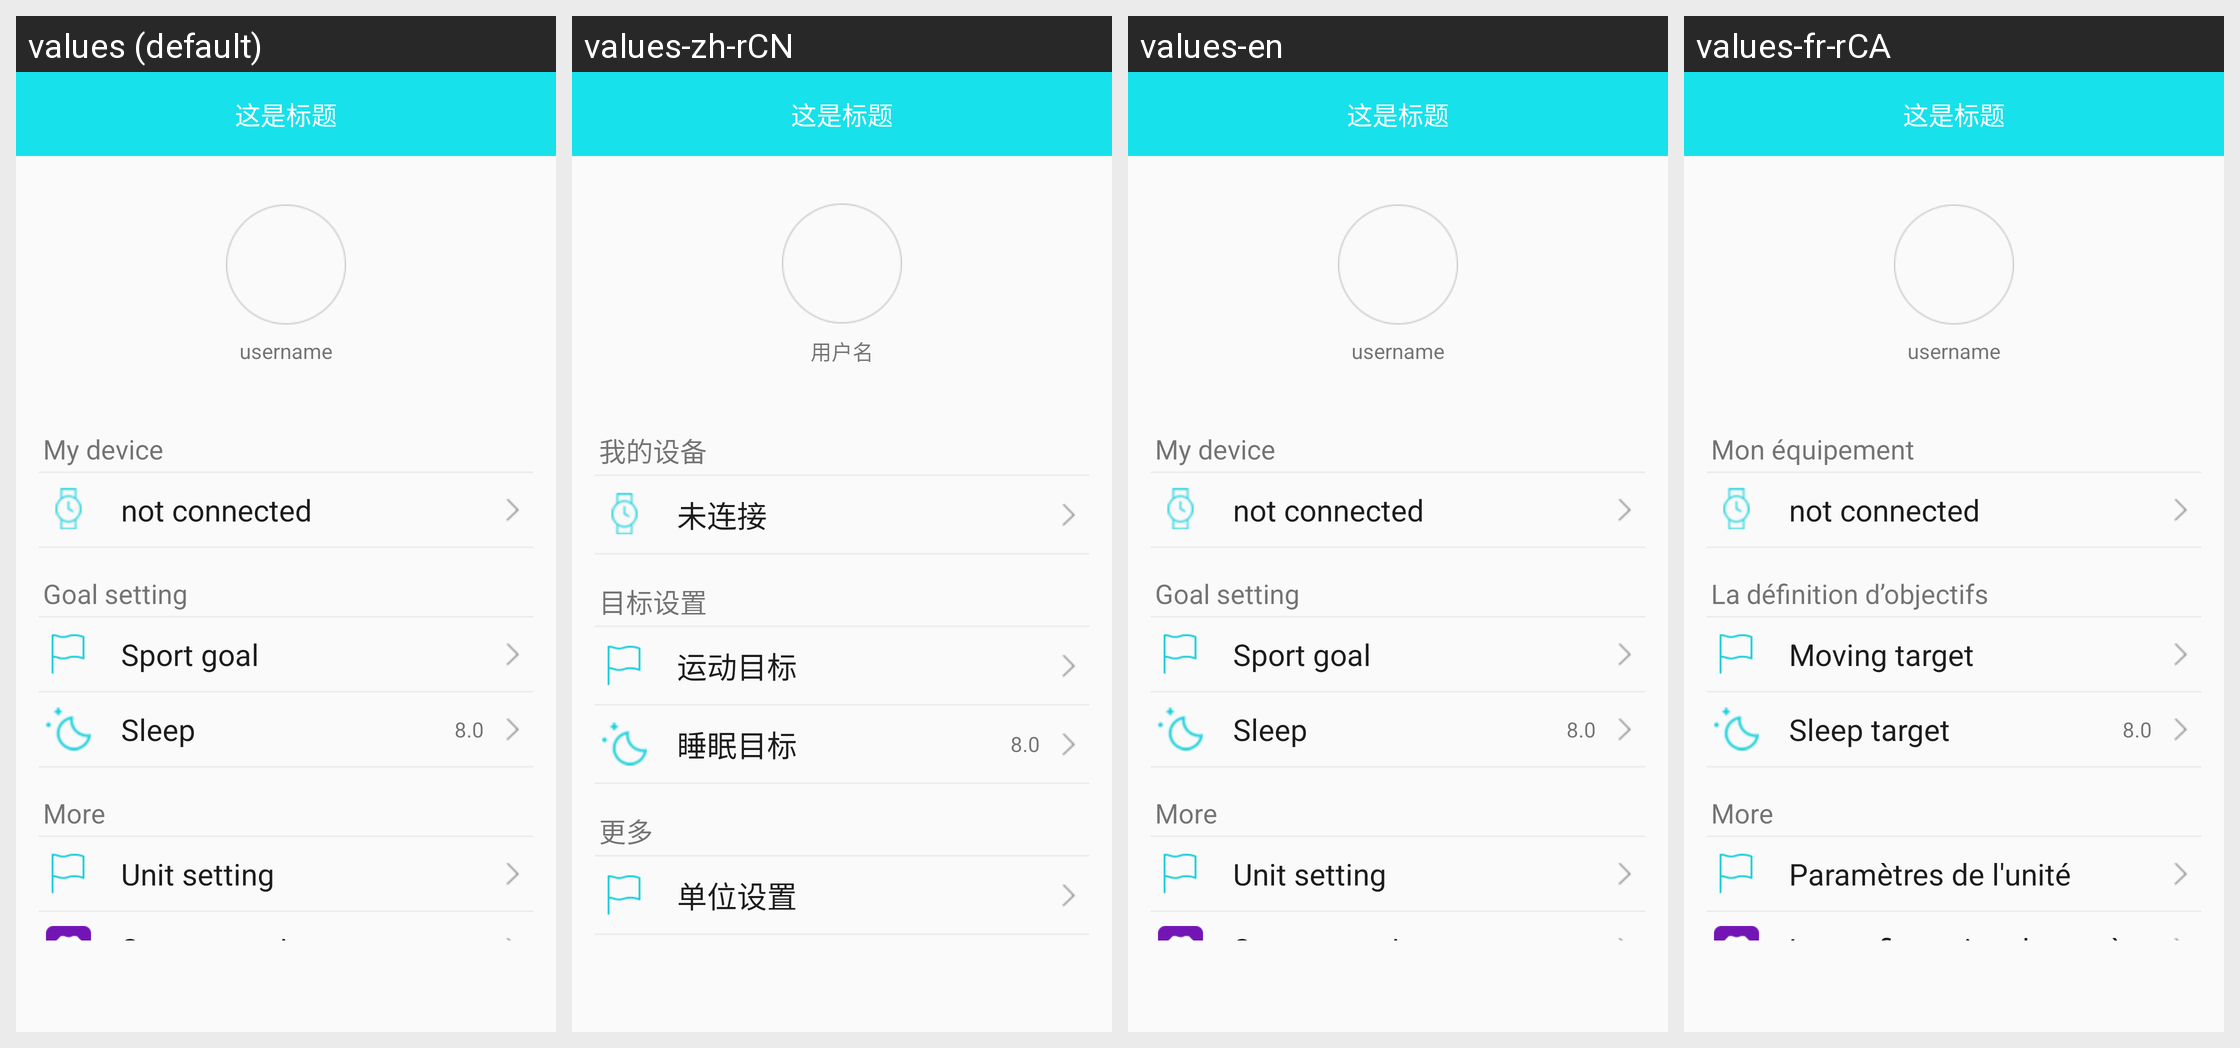

Here is an Android app screen in its default locale and in the app's own translations. Write out the translated-string differences for the strings that appear on this screen.
Android screen res/layout/fragment_b30_mine_layout.xml rendered under 4 locales, left to right: values (default), values-zh-rCN, values-en, values-fr-rCA. Device: Nexus 5 (rendered at 1080×1920; each locale shown at half size, 540×960, under a caption strip naming it); theme BAppTheme.
Other locales in the repository, not shown: values-de-rDE, values-es-rES, values-fr-rBE, values-fr-rFR, values-it-rCH, values-it-rIT, values-ja-rJP, values-ko-rKR, values-pt-rBR, values-ru-rRU, values-vi-rVN, values-zh-rHK, values-zh-rTW.
Strings drawn on this screen, with the default value and each locale's value (text and hints the layout hard-codes, and strings that could not be matched under every locale, appear in the picture but are not listed):

string_user_name
  values: username
  values-zh-rCN: 用户名
  values-en: username
  values-fr-rCA: username

mine_equipment
  values: My device
  values-zh-rCN: 我的设备
  values-en: My device
  values-fr-rCA: Mon équipement

string_not_coon
  values: not connected
  values-zh-rCN: 未连接
  values-en: not connected
  values-fr-rCA: not connected

Targetsetting
  values: Goal setting
  values-zh-rCN: 目标设置
  values-en: Goal setting
  values-fr-rCA: La définition d’objectifs

string_steps_target
  values: Sport goal
  values-zh-rCN: 运动目标
  values-en: Sport goal
  values-fr-rCA: Moving target

string_sleep_target
  values: Sleep
  values-zh-rCN: 睡眠目标
  values-en: Sleep
  values-fr-rCA: Sleep target

string_mores
  values: More
  values-zh-rCN: 更多
  values-en: More
  values-fr-rCA: More

string_unit_setting
  values: Unit setting
  values-zh-rCN: 单位设置
  values-en: Unit setting
  values-fr-rCA: Paramètres de l'unité
